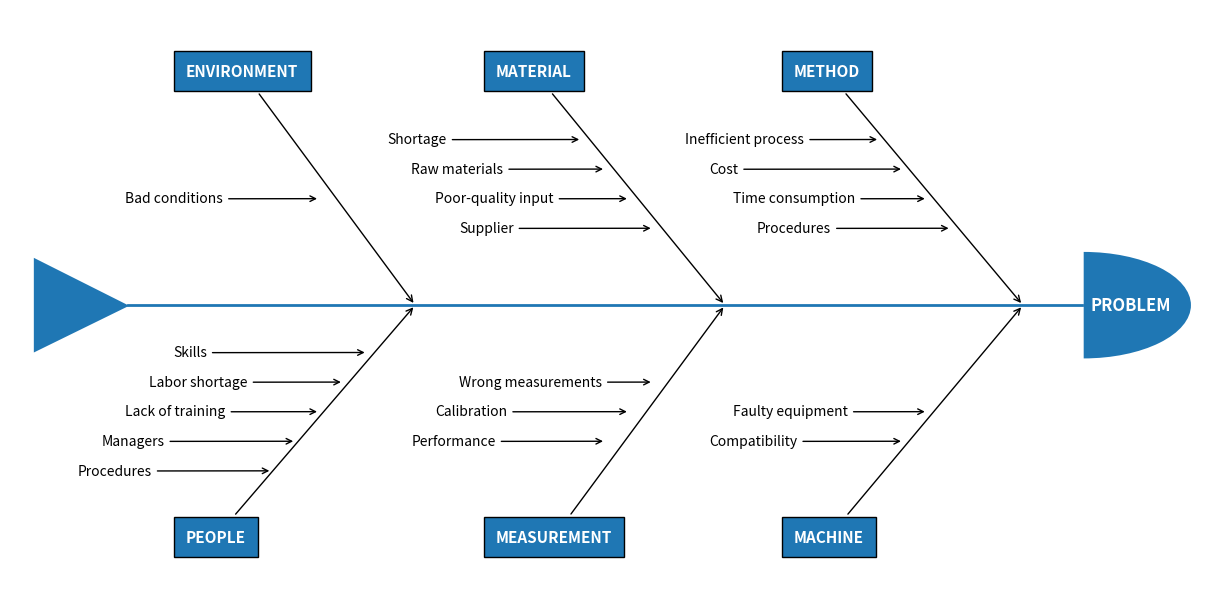

Python code for this plot:
"""
================
Ishikawa Diagram
================

Ishikawa Diagrams, fishbone diagrams, herringbone diagrams, or cause-and-effect
diagrams are used to identify problems in a system by showing how causes and
effects are linked.
Source: https://en.wikipedia.org/wiki/Ishikawa_diagram

"""
import matplotlib.pyplot as plt
from matplotlib.patches import Wedge, Polygon

# Create the fishbone diagram
fig, ax = plt.subplots(figsize=(12, 6), layout='constrained')
ax.set_xlim(-5, 5)
ax.set_ylim(-5, 5)
ax.axis('off')

COLOR = 'C0'
# Main spine
main_spine = ax.plot([-4.01, 4], [0, 0], color=COLOR, linewidth=2)


def problems(data: list,
             problem_x: float, problem_y: float,
             prob_angle_x: float, prob_angle_y: float,):
    """
    Draw each problem section of the Ishikawa plot.

    Parameters
    ----------
    data : indexable object
        The input data (can be list or tuple).
    problem_x, problem_y : float, optional
        The `X` and `Y` positions of the problem arrows (`Y` defaults to zero).
    prob_angle_x, prob_angle_y : float, optional
        The angle of the problem annotations. They are angled towards
        the tail of the plot.

    Returns
    -------
    None.

    """
    ax.annotate(str.upper(data[0]), xy=(problem_x, problem_y),
                xytext=(prob_angle_x, prob_angle_y),
                fontsize='11',
                color='white',
                weight='bold',
                xycoords='data',
                textcoords='offset fontsize',
                arrowprops=dict(arrowstyle="->", facecolor='black'),
                bbox=dict(boxstyle='square',
                          facecolor=COLOR,
                          pad=0.8))


def causes(data: list, cause_x: float, cause_y: float,
           cause_xytext=(-14, -0.3), top: bool = True):
    """
    Place each cause to a position relative to the problems
    annotations.

    Parameters
    ----------
    data : indexible object
        The input data (can be list or tuple). IndexError is
        raised if more than six arguments are passed.
    cause_x, cause_y : float
        The `X` and `Y` position of the cause annotations.
    cause_xytext : tuple, optional
        The distance of the cause text from the problem arrow in
        fontsize units.
    top : bool

    Returns
    -------
    None.

    """
    for index, cause in enumerate(data[1]):
        # First cause annotation is placed in the middle of the problems arrow
        # and each subsequent cause is plotted above or below it.
        coords = [[0, [0, 0]],
                  [0.2, [0.5, -0.5]],
                  [-0.4, [-1, 1]],
                  [0.6, [1.5, -1.5]],
                  [-0.8, [-2, 2]],
                  [1, [2.5, -2.5]]]
        if top:
            cause_x -= coords[index][0]
            cause_y += coords[index][1][0]
        else:
            cause_x -= coords[index][0]
            cause_y += coords[index][1][1]

        ax.annotate(cause, xy=(cause_x, cause_y),
                    xytext=cause_xytext,
                    fontsize='10',
                    xycoords='data',
                    textcoords='offset fontsize',
                    arrowprops=dict(arrowstyle="->",
                                    facecolor='black'))


def draw_body(*args):
    """
    Place each section in its correct place by changing
    the coordinates on each loop.

    Parameters
    ----------
    *args : indexable object
        The input data (can be list or tuple). ValueError is
        raised if more than six arguments are passed.

    Returns
    -------
    None.

    """
    for index, problem in enumerate(args):
        top_row = True
        cause_arrow_y = 1.8
        if index % 2 != 0:
            top_row = False  # Plot problems below the spine
            y_prob_angle = -15.5
            cause_arrow_y = -1.8
        else:
            y_prob_angle = 15  # Plot problems above the spine
        if str(index) in '01':
            prob_arrow_x = 3.5
            cause_arrow_x = 2.7
        elif str(index) in '23':
            prob_arrow_x = 1
            cause_arrow_x = 0.2
        else:
            prob_arrow_x = -1.6
            cause_arrow_x = -2.4
        if index > 5:
            raise ValueError(f'Maximum number of problems is 6, you have entered '
                             f'{len(args)}')

        problems(problem, prob_arrow_x, 0, -15, y_prob_angle)
        causes(problem, cause_arrow_x, cause_arrow_y, top=top_row)


# draw fish head
ax.text(4.07, -0.08, 'PROBLEM', fontsize=12, color='white', weight='bold')
semicircle = Wedge((4.01, 0), 0.9, 270, 90, fc=COLOR)
ax.add_patch(semicircle)

# draw fishtail
edges = ((-4.8, 0.8), (-4.8, -0.8), (-4.0, -0.01))
triangle = Polygon(edges, fc=COLOR)
ax.add_patch(triangle)


# Input data
method = ['Method', ['Time consumption', 'Cost', 'Procedures',
                     'Inefficient process']]
machine = ['Machine', ['Faulty equipment', 'Compatibility']]
material = ['Material', ['Poor-quality input', 'Raw materials', 'Supplier',
                         'Shortage']]
measure = ['Measurement', ['Calibration', 'Performance', 'Wrong measurements']]
env = ['Environment', ['Bad conditions']]
people = ['People', ['Lack of training', 'Managers', 'Labor shortage',
                     'Procedures', 'Skills']]

draw_body(method, machine, material, measure, env, people)
plt.show()
